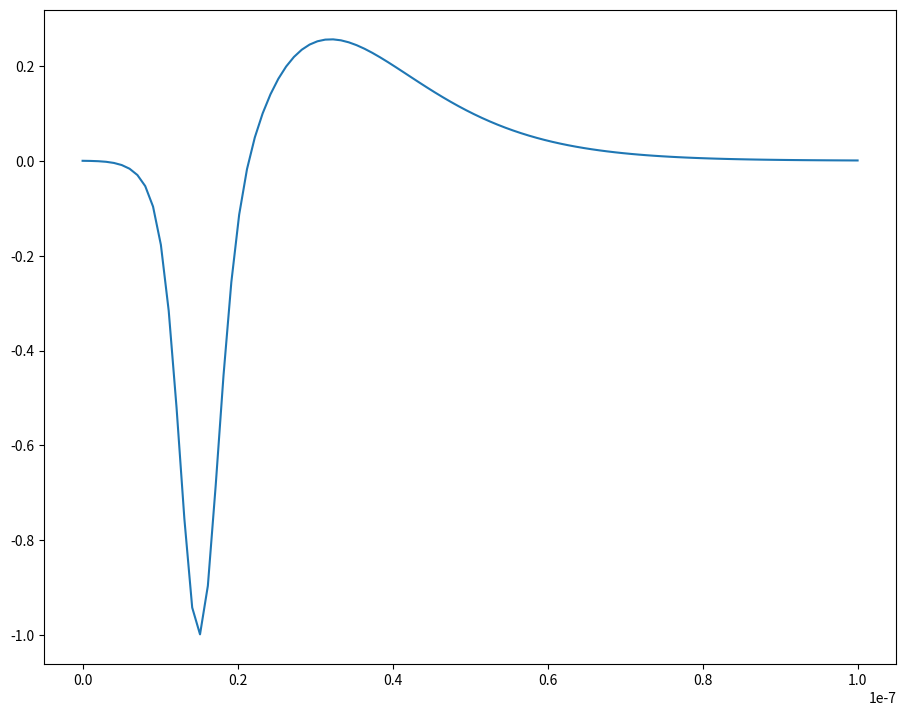
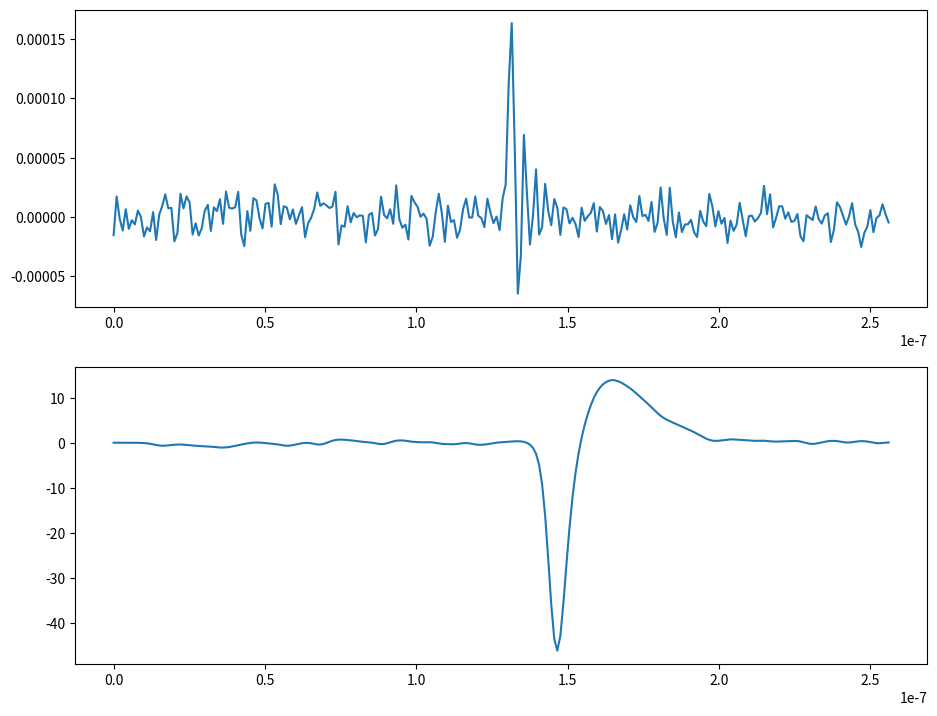

These figures' Python source, in order:
# -*- coding: utf-8 -*-
import numpy as np #import numpy
import matplotlib.pyplot as plt #import matplotlib
from matplotlib.pyplot import *
rcParams['mathtext.default'] = 'regular'
import math
import scipy
from scipy import signal

td_args = {
        'down1': (-0.8, 15e-9, 2.3e-9, 0),
        'down2': (-0.2, 15e-9, 4e-9, 0),
        'up': (1, 18e-9, 7e-9, 1e9)
}

td_args['up'] = (-np.sqrt(2 * np.pi) * (td_args['down1'][0] * td_args['down1'][2] +
                       td_args['down2'][0] * td_args['down2'][2]) /
					(2e18 * td_args['up'][2] ** 3),) + td_args['up'][1:]
					
def td_fdown1(x):
        return (td_args['down1'][3] + td_args['down1'][0] *
                np.exp(-(x - td_args['down1'][1]) ** 2 /
			(2 * td_args['down1'][2] ** 2)))
			
def td_fdown2(x):
        return (td_args['down2'][3] + td_args['down2'][0] *
                np.exp(-(x - td_args['down2'][1]) ** 2 /
			(2 * td_args['down2'][2] ** 2)))
			
def td_fup(x):
        return (td_args['up'][0] *
                (td_args['up'][3] * (x - td_args['up'][1])) ** 2 *
			np.exp(-(x - td_args['up'][1]) / td_args['up'][2]))


def tunnel_diode(self, dt, trace):
	t_max = 1e-7
	n_pts = int(t_max / dt)
	times = np.linspace(0, t_max, n_pts + 1)
	diode_resp = td_fdown1(times) + td_fdown2(times)
	t_slice = times > td_args['up'][1]
	diode_resp[t_slice] += td_fup(times[t_slice])

	fig = plt.figure(figsize=(11,8.5)) #make a figure object
	ax = fig.add_subplot(1,1,1) #make a subplot for the limit
	ax.plot(times,diode_resp)
	fig.savefig("diode_resp.png",edgecolor='none',bbox_inches="tight") #save the figure       

	conv = scipy.signal.convolve(trace ** 2 , diode_resp, mode='full')
	# conv multiplied by dt so that the amplitude stays constant for
	# varying dts (determined emperically, see ARVZAskaryanSignal comments)
	# Setting output
	trace_after_tunnel_diode = conv / dt
	trace_after_tunnel_diode = trace_after_tunnel_diode[:trace.shape[0]]
	return trace_after_tunnel_diode


def main():	
	
	times = np.linspace(0,256e-9,256)

	noise = np.random.normal(0,11*1e-6,256)
	imp = scipy.signal.unit_impulse(256, 'mid')
	b, a = scipy.signal.butter(9, 0.6)
	response = signal.lfilter(b, a, imp)
	noisy_signal = (response*300*1e-6)+noise
	td = tunnel_diode(noisy_signal,1e-9,noisy_signal)
	
	fig = plt.figure(figsize=(11,8.5)) #make a figure object
	ax = fig.add_subplot(2,1,1) #make a subplot for the limit
	ax.plot(times,noisy_signal)
	ax2 = fig.add_subplot(2,1,2) #make a subplot for the limit
	ax2.plot(times,td)
	fig.savefig("test.png",edgecolor='none',bbox_inches="tight") #save the figure
		
main()